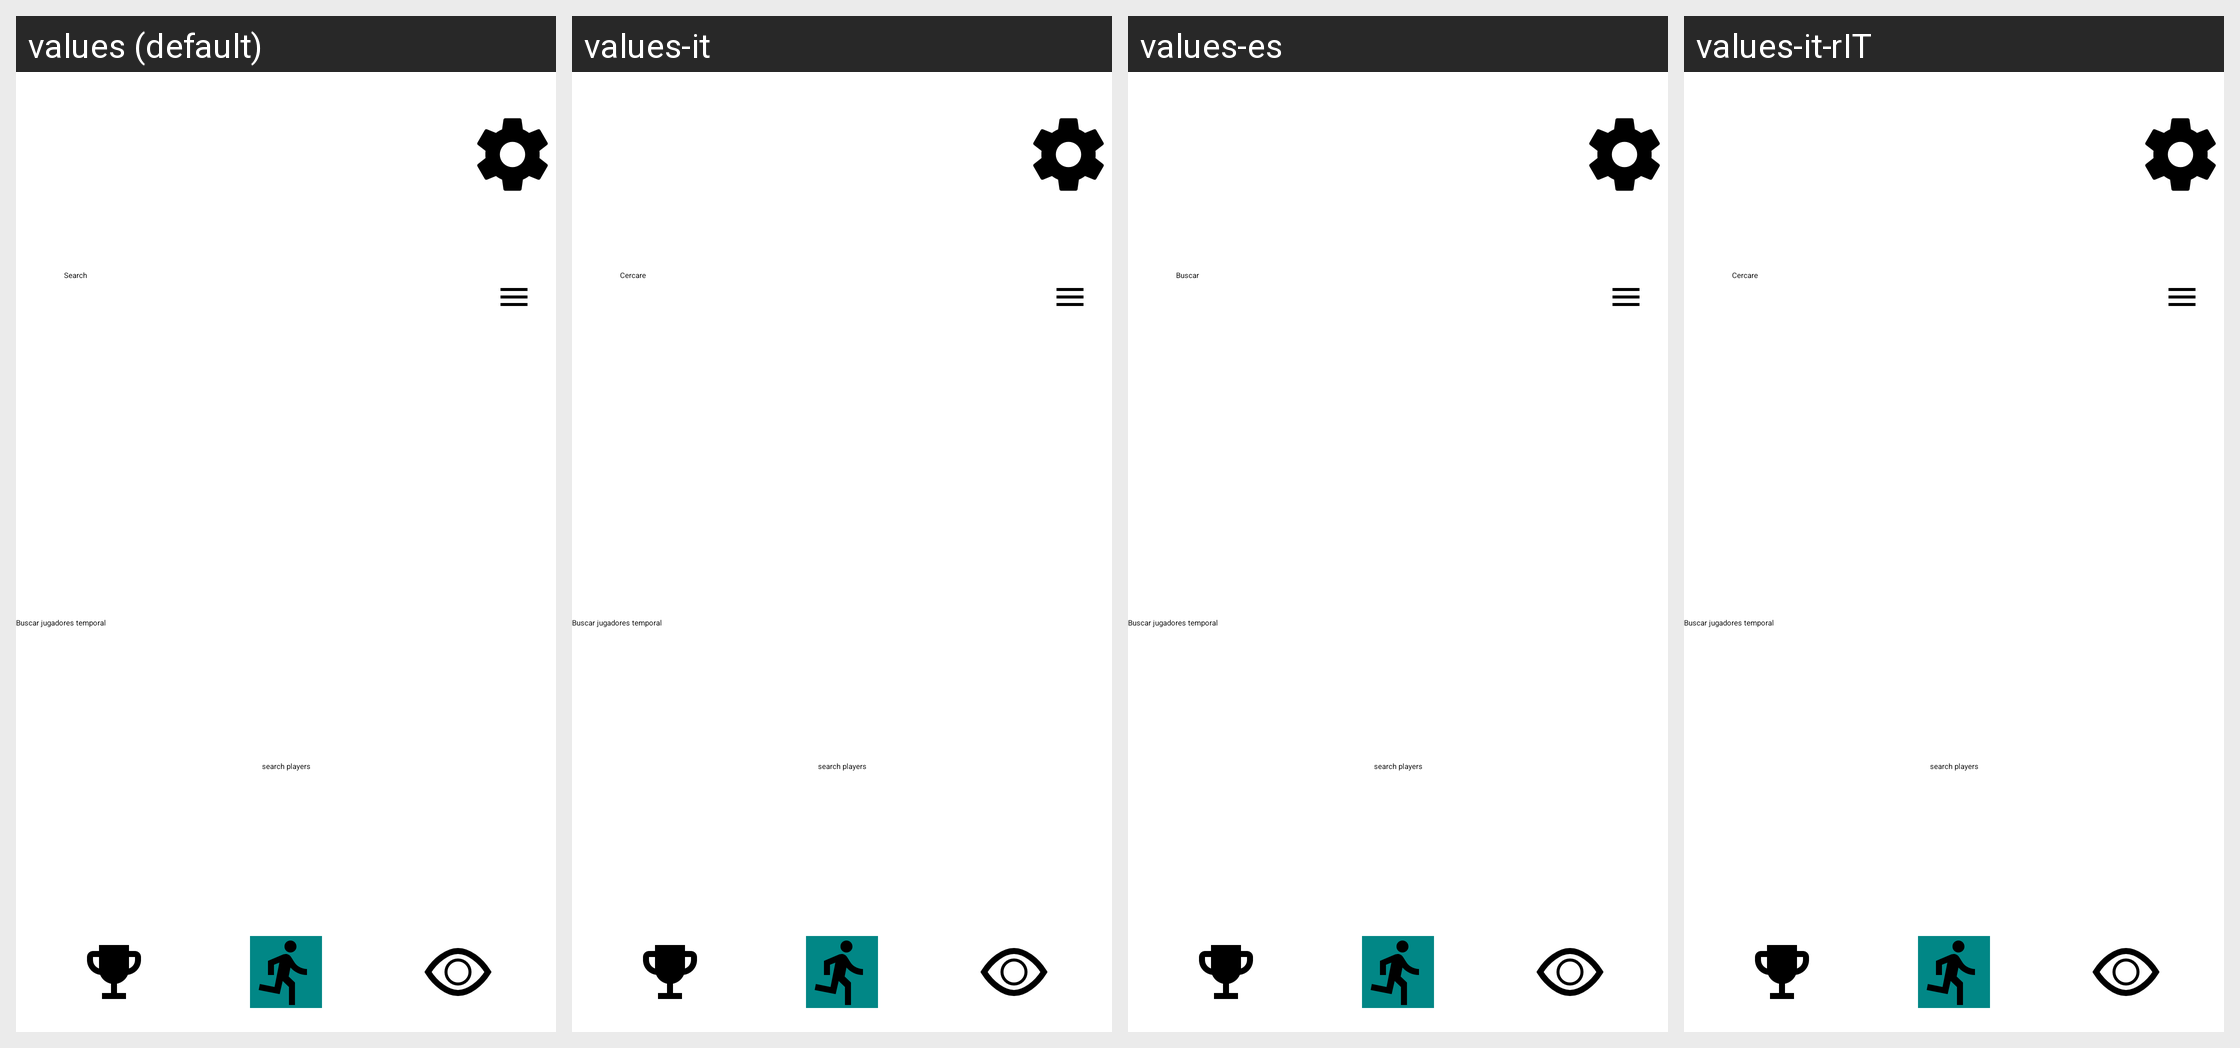

The Android screen below is rendered under several locales of the same app. Produce the string resources it draws, with the default and per-locale values.
Android screen res/layout/search_players.xml rendered under 4 locales, left to right: values (default), values-it, values-es, values-it-rIT. Device: Nexus 5 (rendered at 1080×1920; each locale shown at half size, 540×960, under a caption strip naming it); theme Theme.SportNew.
Strings drawn on this screen, with the default value and each locale's value (text and hints the layout hard-codes appear in the picture but are not listed):

title_search_players
  values: Players
  values-it: Giocatori
  values-es: Jugadores
  values-it-rIT: Giocatori  [from values-it]

Search
  values: Search
  values-it: Cercare
  values-es: Buscar
  values-it-rIT: Cercare
